Run: headless pygame with SDL's dummy video driver; simulated clock (each Clock.tick advances the game by its frame time, no real sleeping); random seed 0; keys injected as events and as key.get_pressed() state; mouse plan: one left click at the window centre at the start of phase 2, then a move to the lower-right quarter at the start of phase 3.
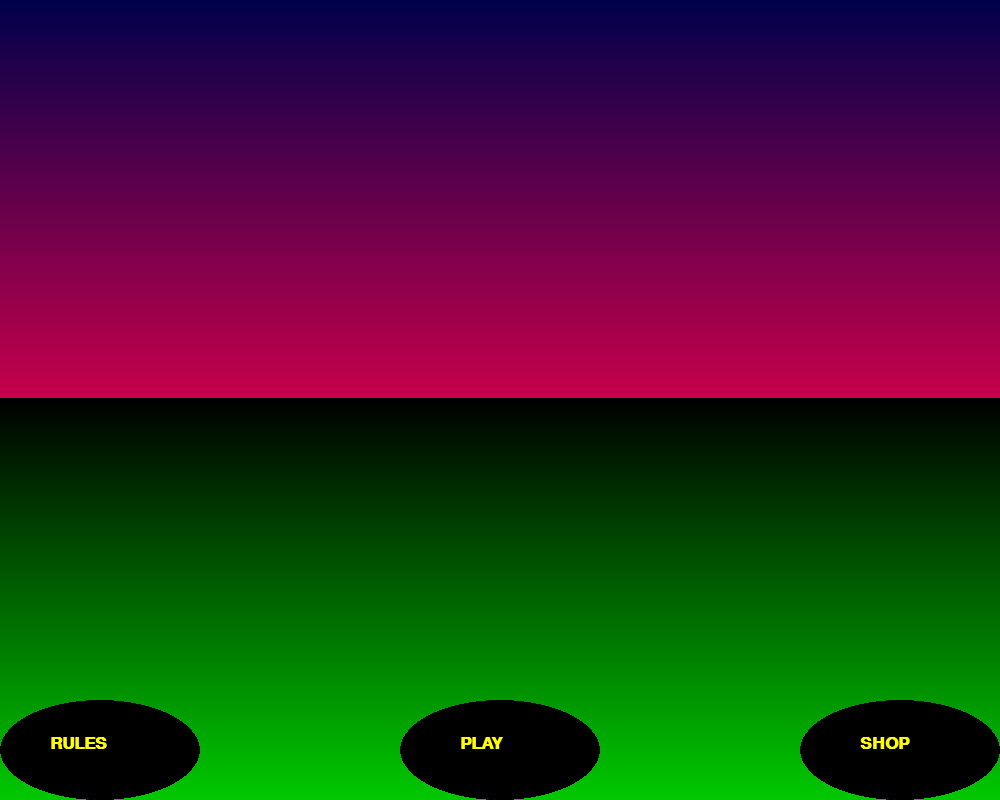
Frame 1 of 4 · flips 1–60 · no input
Frame 2 of 4 · flips 61–180 · clicked the window centre · tapped SPACE, RETURN · held RIGHT (→), D · screen unchanged from frame 1, image omitted
Frame 3 of 4 · flips 181–300 · moved the mouse to the lower-right quarter · held DOWN (↓), S · screen unchanged from frame 2, image omitted
Frame 4 of 4 · flips 301–420 · held LEFT (←), A, UP (↑), W · screen unchanged from frame 3, image omitted

The pygame program that drew these frames:

# pygame template
import pygame
import random
from pygame.locals import K_ESCAPE, KEYDOWN, QUIT, MOUSEBUTTONDOWN

#Initialize
pygame.init()
#Set screen dimensions
WIDTH = 1000
HEIGHT = 800
SIZE = (WIDTH, HEIGHT)
#Create screen
screen = pygame.display.set_mode(SIZE)
#Create clock
clock = pygame.time.Clock()
#Name the program
pygame.display.set_caption("ENTER TITLE")

# ---------------------------
# Fonts
menu_font = pygame.font.SysFont("Georgia", 25, True, False)
health_font = pygame.font.SysFont("Georgia", 14, True, False)

# Menu Buttoms
shop_button = pygame.Rect(800, 700, 200, 100)  # (RIGHT SIDE)
play_button = pygame.Rect(400, 700, 200, 100) # (MIDDLE)
instructions_button = pygame.Rect(0, 700, 200, 100) # (LEFT SIDE)

# ---------------------------
#Game runs while running is True
running = True
#Current screen being displayed
current_screen = "menu"

# ---------------------------
#Display game
def run_game():
    health = 1000
    play = True
    while play:
        # EVENT HANDLING
        for event in pygame.event.get():
            if event.type == KEYDOWN:
                if event.key == K_ESCAPE:
                    play = False
            elif event.type == QUIT:
                play = False

        # GAME STATE UPDATES
        # All game math and comparisons happen here

        # DRAWING
        screen.fill((255, 255, 255))  # always the first drawing command

        # LEFT BOARD
        pygame.draw.rect(screen, (0, 0, 0), [0, 0, 200, 800], 0)
        # Health Bar
        pygame.draw.rect(screen, (175, 0, 0), [5, 5, 190, 20], 0)
        pygame.draw.rect(screen, (34, 139, 34), [5, 5, 190*(health/10000), 20], 0)
        health_text = health_font.render(f"{health}/10000", True, (0, 0, 0))
        screen.blit(health_text, [60, 5])
        # health+=50

        # Character Icon
        pygame.draw.rect(screen, (214, 138, 89), [5, 30, 190, 190], 0)
        # Passive
        pygame.draw.rect(screen, (255, 255, 255), [5, 225, 50, 50], 0)
        # Ability 1
        pygame.draw.rect(screen, (255, 255, 255), [5, 280, 50, 50], 0)
        # Ability 2
        pygame.draw.rect(screen, (255, 255, 255), [5, 335, 50, 50], 0)
        # Ultimate Ability
        pygame.draw.rect(screen, (255, 255, 255), [5, 390, 50, 50], 0)


        # MAIN SCREEN
        # Character Select
        pygame.draw.line(screen, (0,0,0), [600,0], [600,800], 1)
        pygame.draw.line(screen, (0,0,0), [200, 400], [1000, 400], 1)

        # Character 1
        pygame.draw.rect(screen, (255, 0, 0), [300, 5, 190, 190], 0)
        pygame.draw.rect(screen, (0, 0, 0), [300, 200, 190, 85], 0)
        select_text_1 = menu_font.render("Select", True, (255, 255, 255))
        screen.blit(select_text_1, [355, 225])
        pygame.draw.rect(screen, (0, 0, 0), [300, 290, 190, 85], 0)
        view_text_1 = menu_font.render("View", True, (255, 255, 255))
        screen.blit(view_text_1, [360, 315])

        # Character 2
        pygame.draw.rect(screen, (0, 255, 0), [700, 5, 190, 190], 0)
        pygame.draw.rect(screen, (0, 0, 0), [700, 200, 190, 85], 0)
        select_text_2 = menu_font.render("Select", True, (255, 255, 255))
        screen.blit(select_text_2, [755, 225])
        pygame.draw.rect(screen, (0, 0, 0), [700, 290, 190, 85], 0)
        view_text_2 = menu_font.render("View", True, (255, 255, 255))
        screen.blit(view_text_2, [760, 315])

        # Character 3
        pygame.draw.rect(screen, (0, 0, 255), [300, 405, 190, 190], 0)
        pygame.draw.rect(screen, (0, 0, 0), [300, 600, 190, 85], 0)
        select_text_3 = menu_font.render("Select", True, (255, 255, 255))
        screen.blit(select_text_3, [355, 625])
        pygame.draw.rect(screen, (0, 0, 0), [300, 690, 190, 85], 0)
        view_text_3 = menu_font.render("View", True, (255, 255, 255))
        screen.blit(view_text_3, [360, 715])

        # Character 4
        pygame.draw.rect(screen, (255, 255, 0), [700, 405, 190, 190], 0)
        pygame.draw.rect(screen, (0, 0, 0), [700, 600, 190, 85], 0)
        select_text_4 = menu_font.render("Select", True, (255, 255, 255))
        screen.blit(select_text_4, [755, 625])
        pygame.draw.rect(screen, (0, 0, 0), [700, 690, 190, 85], 0)
        view_text_4 = menu_font.render("View", True, (255, 255, 255))
        screen.blit(view_text_4, [760, 715])

        # Must be the last two lines
        # of the game loop
        pygame.display.flip()
        clock.tick(60)
        # ---------------------------

# Character 1 Info

# Character 2 Info

# Character 3 Info

# Character 4 Info


#Display menu function
def run_menu():
    global running
    menu = True
    while menu:
        # EVENT HANDLING
        for event in pygame.event.get():
            if event.type == KEYDOWN:
                if event.key == K_ESCAPE:
                    menu = False
                    running = False
            elif event.type == QUIT:
                menu = False
                running = False
            elif event.type == MOUSEBUTTONDOWN:
                play_hit = play_button.collidepoint(event.pos)
                instructions_hit = instructions_button.collidepoint(event.pos)
                if play_hit == 1:
                    print("HIT PLAY")
                    run_game()
                elif instructions_hit == 1:
                    print("HIT RULES")
                    run_rules()
                else:
                    print("HIT NOTHING")

        # GAME STATE UPDATES
        # All game math and comparisons happen here

        # DRAWING
        screen.fill((255, 255, 255))  # always the first drawing command

        # BACKGROUND
        #Sky
        for i in range (0, 200, 1):
            pygame.draw.line(screen, (i,0,75), [0,2*i], [1000,2*i], 5)
        #Grass
        for i in range (0, 200, 1):
            pygame.draw.line(screen, (0,i,0), [0,400+2*i], [1000,400+2 *i], 5)

        # BUTTONS
        #Shop Button
        pygame.draw.ellipse(screen, (0, 0, 0), shop_button, 0)
        shop_text = menu_font.render("SHOP", True, (255, 255, 0))
        screen.blit(shop_text, [860, 735])
        #Play button
        pygame.draw.ellipse(screen, (0, 0, 0), play_button, 0)
        play_text = menu_font.render("PLAY", True, (255, 255, 0))
        screen.blit(play_text, [460, 735])
        #Instruction Button
        pygame.draw.ellipse(screen, (0, 0, 0), instructions_button, 0)
        rules_text = menu_font.render("RULES", True, (255, 255, 0))
        screen.blit(rules_text, [50, 735])

        # Must be the last two lines
        # of the game loop
        pygame.display.flip()
        clock.tick(60)


#Display rules function
def run_rules():
    rules = True
    while rules:
        # EVENT HANDLING
        for event in pygame.event.get():
            if event.type == KEYDOWN:
                if event.key == K_ESCAPE:
                    rules = False
            elif event.type == QUIT:
                rules = False

        # GAME STATE UPDATES
        # All game math and comparisons happen here

        # DRAWING
        screen.fill((255, 255, 255))  # always the first drawing command

        # BACKGROUND
        for i in range(161):
            pygame.draw.line(screen, (80+i, 40+i, 60+i//2), [0,5*i], [1000,5*i], 5)



        # Must be the last two lines
        # of the game loop
        pygame.display.flip()
        clock.tick(60)
        # ---------------------------



# ---------------------------


while running:
    run_menu()
    # EVENT HANDLING
    for event in pygame.event.get():
        if event.type == KEYDOWN:
            if event.key == K_ESCAPE:
                running = False
        elif event.type == QUIT:
            running = False
        # elif event.type == MOUSEBUTTONDOWN:
        #     play_hit = play_button.collidepoint(event.pos)
        #     instructions_hit = instructions_button.collidepoint(event.pos)
        #     if play_hit == 1:
        #         print("HIT PLAY")
        #         run_game()
        #     elif instructions_hit == 1:
        #         print("HIT RULES")
        #         run_rules()
        #     else:
        #         print("HIT NOTHING")

    # GAME STATE UPDATES
    # All game math and comparisons happen here

    # DRAWING
    screen.fill((255, 255, 255))  # always the first drawing command


    # Must be the last two lines
    # of the game loop
    pygame.display.flip()
    clock.tick(30)
    # ---------------------------

pygame.quit()
